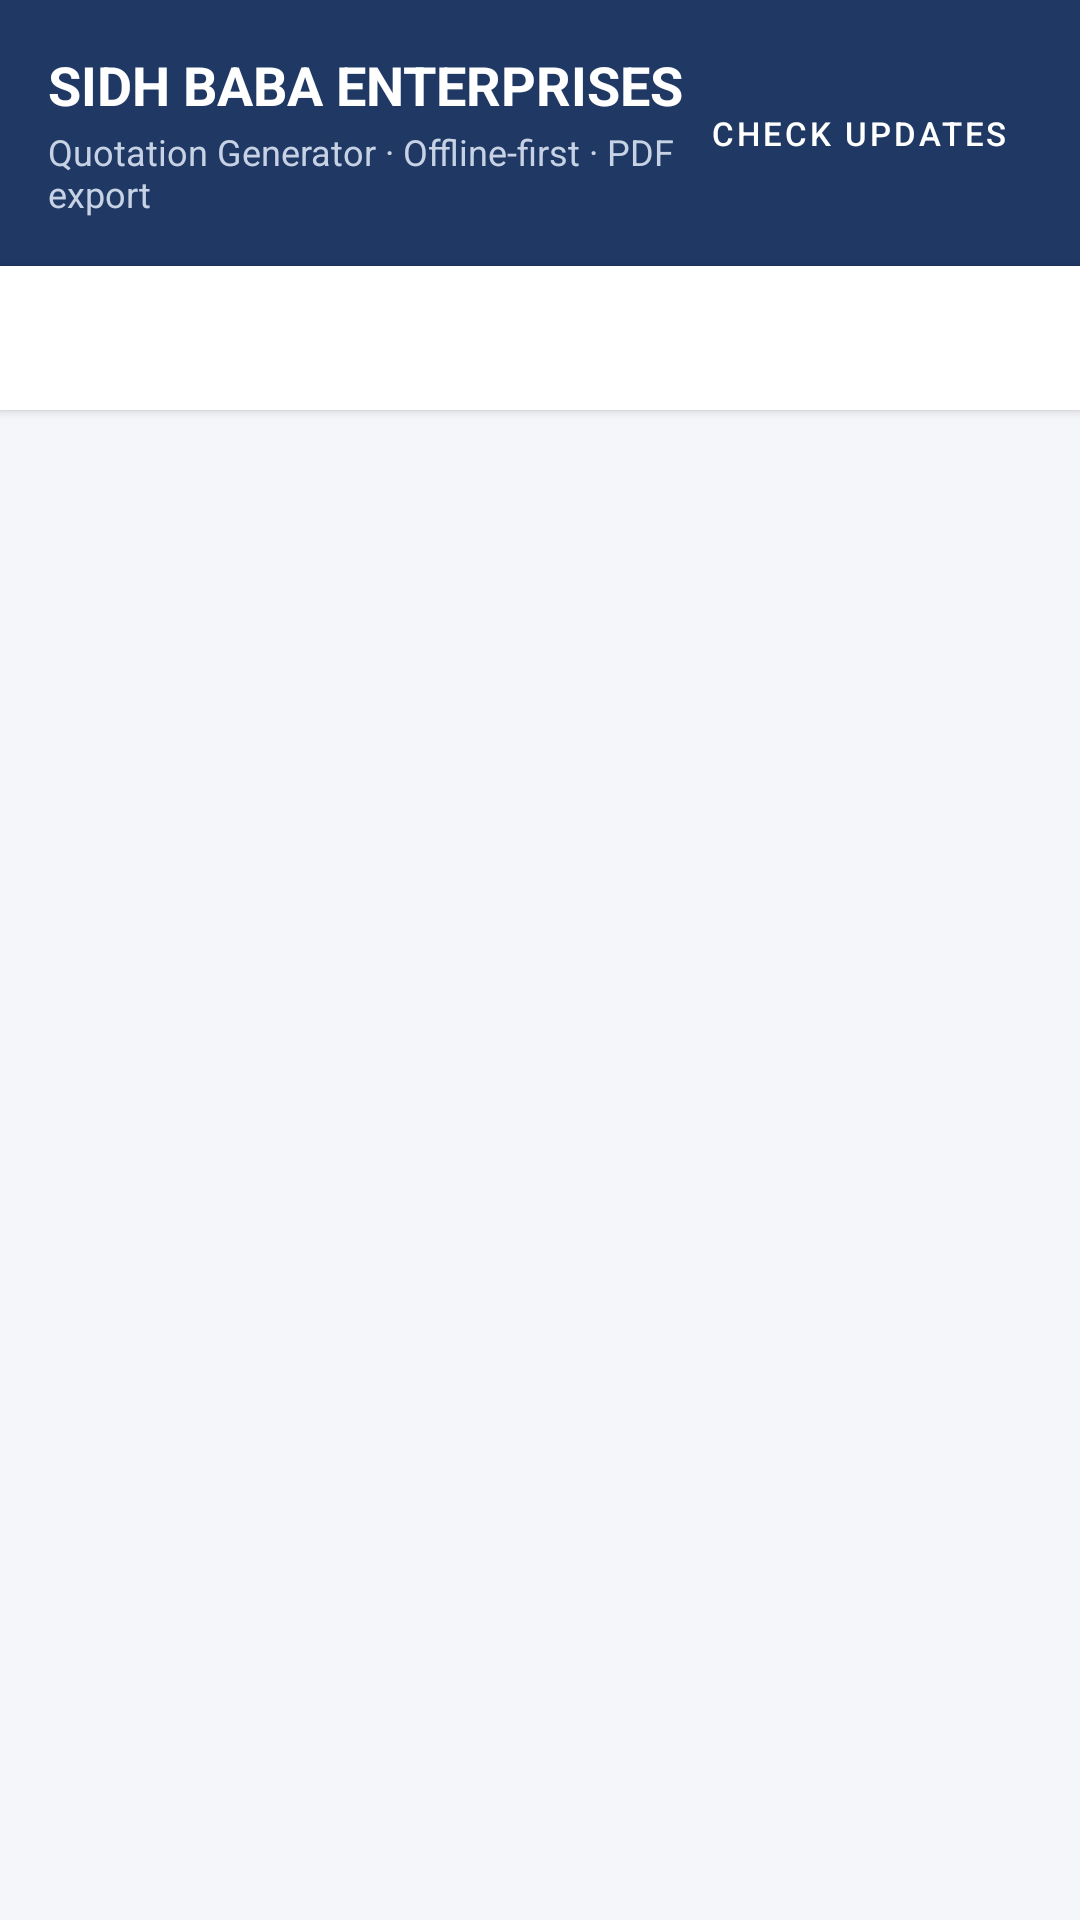

Produce the Android XML layout that renders to this screen, including the resource entries it uses.
<!-- AndroidManifest.xml: application theme Theme.QuoteMaker -->
<!-- res/layout/activity_main.xml -->
<?xml version="1.0" encoding="utf-8"?>
<LinearLayout xmlns:android="http://schemas.android.com/apk/res/android"
    xmlns:app="http://schemas.android.com/apk/res-auto"
    android:layout_width="match_parent" android:layout_height="match_parent"
    android:orientation="vertical" android:background="@color/bg">

    <LinearLayout android:layout_width="match_parent" android:layout_height="wrap_content"
        android:orientation="horizontal" android:background="@color/navy" android:padding="16dp" android:gravity="center_vertical">
        <LinearLayout android:layout_width="0dp" android:layout_height="wrap_content" android:layout_weight="1" android:orientation="vertical">
            <TextView android:layout_width="wrap_content" android:layout_height="wrap_content"
                android:text="SIDH BABA ENTERPRISES" android:textColor="@color/white" android:textSize="18sp" android:textStyle="bold"/>
            <TextView android:layout_width="wrap_content" android:layout_height="wrap_content"
                android:text="Quotation Generator · Offline-first · PDF export" android:textColor="#C7D2E4" android:textSize="12sp" android:layout_marginTop="2dp"/>
        </LinearLayout>
        <com.google.android.material.button.MaterialButton
            android:id="@+id/btnCheckUpdateTop" style="@style/Widget.MaterialComponents.Button.TextButton"
            android:layout_width="wrap_content" android:layout_height="wrap_content"
            android:text="Check Updates" android:textColor="@color/white" android:textSize="11sp"/>
    </LinearLayout>

    <com.google.android.material.tabs.TabLayout
        android:id="@+id/tabLayout" android:layout_width="match_parent" android:layout_height="wrap_content"
        app:tabMode="fixed" app:tabGravity="fill"
        app:tabTextColor="@color/text_muted" app:tabSelectedTextColor="@color/navy"
        app:tabIndicatorColor="@color/navy" android:background="@color/white" android:elevation="2dp"/>

    <androidx.viewpager2.widget.ViewPager2
        android:id="@+id/viewPager" android:layout_width="match_parent" android:layout_height="0dp"
        android:layout_weight="1"/>

</LinearLayout>
<!-- resources referenced by this layout -->
<resources>
  <color name="bg">#F4F6FA</color>
  <color name="navy">#1F3864</color>
  <color name="text_muted">#5A6474</color>
  <color name="white">#FFFFFF</color>
  <style name="Theme.QuoteMaker" parent="Theme.MaterialComponents.DayNight.NoActionBar">
          <item name="colorPrimary">@color/navy</item>
          <item name="colorPrimaryVariant">@color/navy_dark</item>
          <item name="colorOnPrimary">@color/white</item>
          <item name="colorSecondary">@color/navy</item>
          <item name="android:windowBackground">@color/bg</item>
          <item name="android:statusBarColor">@color/navy_dark</item>
      </style>
  <color name="navy_dark">#15284A</color>
</resources>
